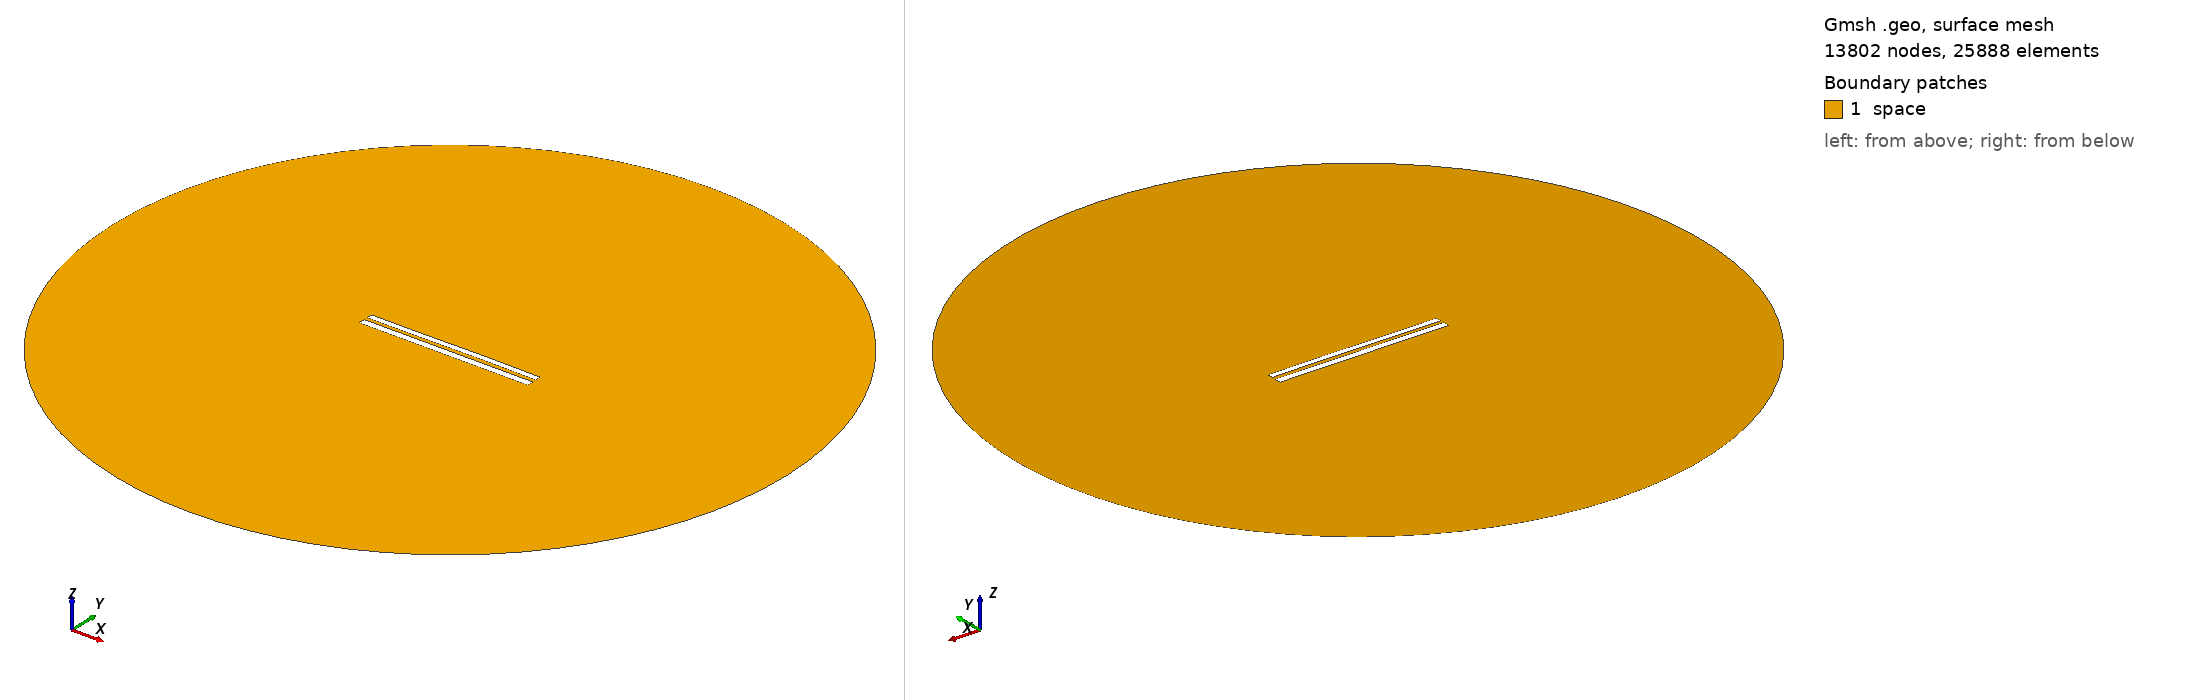

Gmsh geometry script, surface-meshed: 13802 nodes, 25888 surface elements. Boundary patches (legend numbers): 1 space. Left view from above one corner, right view from below the opposite corner. Legend entries are the model's physical surfaces. The drawing asked Gmsh for element sizes between 1% and 20% of the model's largest extent; the script's own settings can give other sizes.

=== 8083.geo (drawn) ===
//---------------------------------------
// Geometry kernel
//---------------------------------------

SetFactory("OpenCASCADE");



//---------------------------------------
// Parameters of the geometry
//---------------------------------------

// Overetch of the upper plate
overetch = 0.25;

// Distance between the plates
distance = 2.0;

// Discretization over the x axis (for the deformation)
nx = 50; 

// Length of the plate
L = 100 - overetch; 

// Number of modes
n = 4; 

// 1st mode coefficient
coeff(1) = 0.15;
beta(1) = 0.596864 * 3.1415926535 / L;

// 2nd mode coefficient
coeff(2) = 0.07499999999999998;
beta(2) = 1.49418 * 3.1415926535 / L;

// 3rd mode coefficient
coeff(3) = -0.075;
beta(3) = 2.50025 * 3.1415926535 / L;

// 4th mode coefficient
coeff(4) = 0.0;
beta(4) = 3.49999 * 3.1415926535 / L;



//---------------------------------------
// Upper plate (deformed rectangle)
//---------------------------------------

// Coordiantes of the upper plate
xmin = -50;
xmax = 50 - overetch;

// Height of the upper plate
yheight = 4 - 2 * overetch;

// Indexes of the points
UpperID[] = {};
LowerID[] = {};
LeftID[] = {};
RightID[] = {};

// Point index
p = 1;

// Horizontal edges
For i In {1:nx}
    x = xmin + (i-1)*(xmax - xmin)/(nx-1);

    y_bottom = distance / 2 + overetch;
    For j In {1:n}
        C = (Cosh(beta(j)*L) + Cos(beta(j)*L)) / (Sinh(beta(j)*L) + Sin(beta(j)*L));
        y_bottom  = y_bottom + coeff(j) * (Cosh(beta(j)*(x+50)) - Cos(beta(j)*(x+50)) - C * (Sinh(beta(j)*(x+50)) - Sin(beta(j)*(x+50))));
    EndFor

    y_top = y_bottom + yheight;

    Point(p) = {x, y_top, 0, 1.0};
    UpperID[i] = p;
    p = p + 1;

    Point(p) = {x, y_bottom, 0, 1.0};
    LowerID[i] = p;
    p = p + 1;
EndFor

// Create point lists
UpperPts[] = {}; LowerPts[] = {};
For i In {1:nx}
  UpperPts[] += {UpperID[i]};
  LowerPts[] += {LowerID[i]};
EndFor

// Build splines
Spline(1) = {UpperPts[]};
Spline(2) = {LowerPts[]};
Line(3) = {LowerPts[nx-1], UpperPts[nx-1]};
Line(4) = {LowerPts[0], UpperPts[0]};

// Build the plane surface
Curve Loop(1) = {2, 3, -1, -4};
Plane Surface(1) = {1};



//---------------------------------------
// Lower plate (rectangle)
//---------------------------------------

// Vertices
Point(1001) = {-50, -1, 0, 1.0};
Point(1002) = { 50, -1, 0, 1.0};
Point(1003) = { 50,  -5, 0, 1.0};
Point(1004) = {-50,  -5, 0, 1.0};

// Edges
Line(5) = {1001, 1002};
Line(6) = {1002, 1003};
Line(7) = {1003, 1004};
Line(8) = {1004, 1001};

// Plane surface
Line Loop(2) = {5, 6, 7, 8};
Plane Surface(2) = {2}; 



//---------------------------------------
// Outer (fictious) boundary
//---------------------------------------

// Points
Point(1005) = {0, 0, 0};       // Center
Point(1006) = {200, 0, 0};     // Start point
Point(1007) = {0, 200, 0};     // 90 degrees
Point(1008) = {-200, 0, 0};    // 180 degrees
Point(1009) = {0, -200, 0};    // 270 degrees

// Circle arcs (each needs start, center, end)
Circle(9) = {1006, 1005, 1007};
Circle(10) = {1007, 1005, 1008};
Circle(11) = {1008, 1005, 1009};
Circle(12) = {1009, 1005, 1006};

// Plane surface for the entire domain
Curve Loop(3) = {9, 10, 11, 12};
Surface(3) = {3};

// Subtract the plates from the whole domain to obtain the actual domain where we want to solve the equations
BooleanDifference{ Surface{3}; Delete; }{ Surface{1}; Surface{2}; Delete; }




//---------------------------------------
// Transfinite Lines/Curves
//---------------------------------------

// Set the number of points on the boundaries
r = 7;

// Plates
Transfinite Curve {1, 2} = 50*r Using Progression 1;
Transfinite Curve {3, 4} = 2*r Using Progression 1;
Transfinite Line {5, 7} = 50*r Using Progression 1;
Transfinite Line {6, 8} = 2*r Using Progression 1;

// Outer boundary
Transfinite Line {9, 10, 11, 12} = 20 Using Progression 1;



//---------------------------------------
// Physical groups
//---------------------------------------                

// Physical curves (boundaries)
Physical Line("force_segment", 10) = {2};
Physical Line("upper_plate", 11) = {1, 3, 4};
Physical Line("lower_plate", 12) = {5, 6, 7, 8};
Physical Line("boundary", 20) = {9, 10, 11, 12};

// Physical Surfaces
Physical Surface("space", 30) = {3};



//---------------------------------------
// 6. Generate the Mesh
//---------------------------------------

// 2D mesh generation
Mesh 2;
